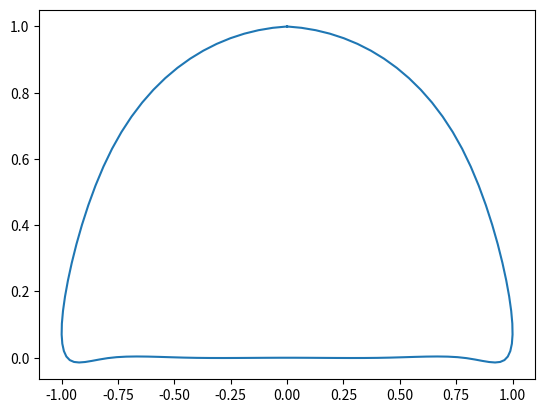

This figure's Python source:
import numpy as np
from numpy import pi, sin, cos
import matplotlib.pyplot as plt
from scipy.interpolate import interp1d

t = np.linspace(0, 1, 15)

x = sin(t*2*pi)
y = cos(t*2*pi)
y *= (y > 0)

x_1 = interp1d(t, x, kind='cubic')
y_1 = interp1d(t, y, kind='cubic')

x_2 = x_1(np.linspace(0,1,100))
y_2 = y_1(np.linspace(0,1,100))

# plt.plot(x, y)
plt.plot(x_2, y_2)
plt.show()

with open('leg_0.traj', 'w') as traj_file:
    for pt in zip(list(x_2.astype(str)), list(y_2.astype(str))):
        traj_file.write(','.join(pt)+'\n')
